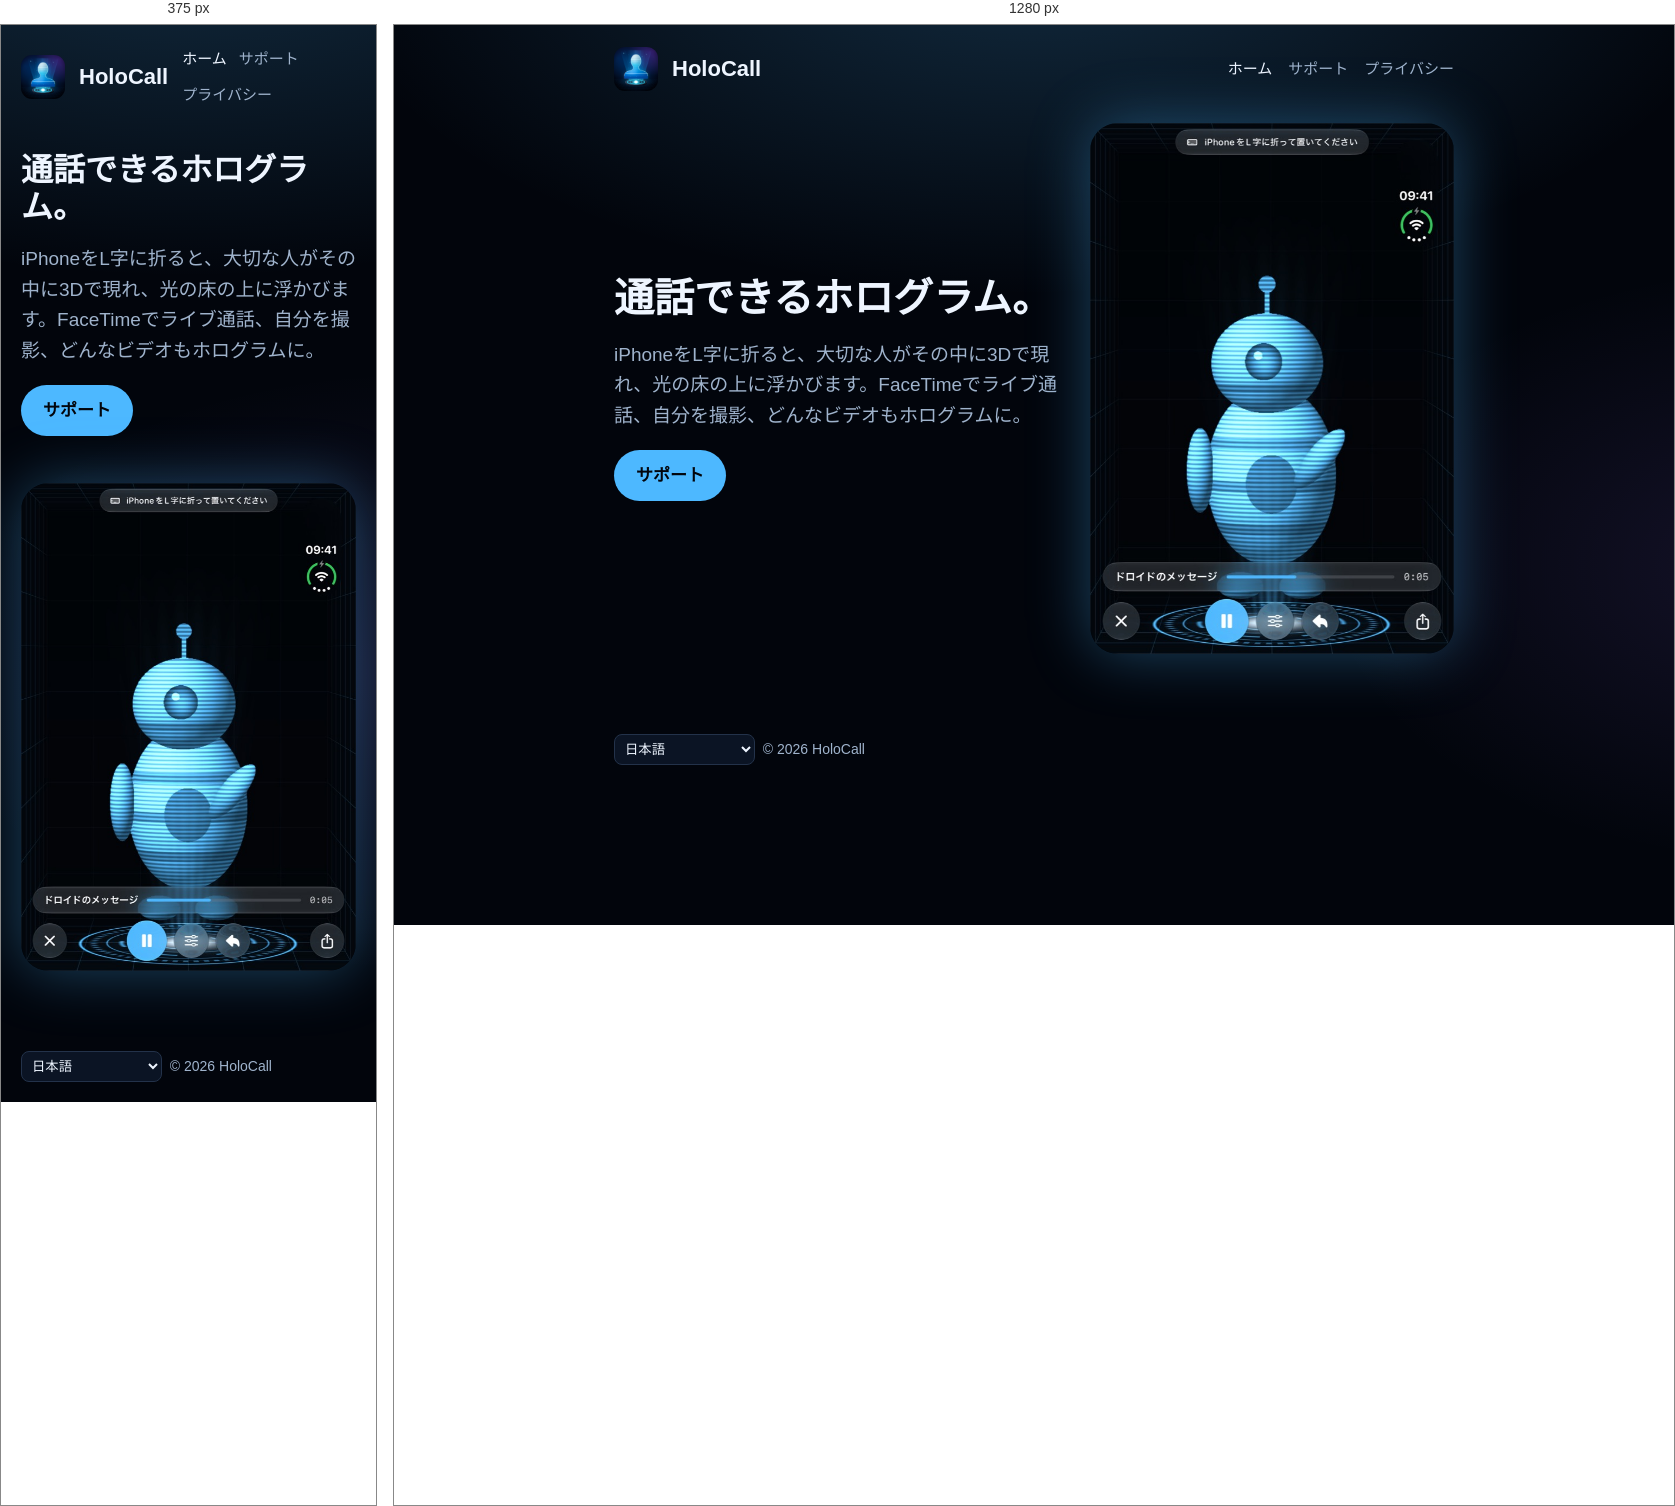
Rendered at 375 px and 1280 px, left to right.

<!-- file: index.html -->
<!doctype html><html lang="ja"><head><meta charset="utf-8"><meta name="viewport" content="width=device-width,initial-scale=1">
<title>HoloCall</title><link rel="stylesheet" href="../style.css"><link rel="icon" href="../icon.png"></head><body>
<header><img src="../icon.png" alt=""><a class="brand" href="index.html">HoloCall</a><nav><a href="index.html" class="on">ホーム</a><a href="support.html" class="">サポート</a><a href="privacy.html" class="">プライバシー</a></nav></header>
<main><section class="hero"><div><h1>通話できるホログラム。</h1><p class="lead">iPhoneをL字に折ると、大切な人がその中に3Dで現れ、光の床の上に浮かびます。FaceTimeでライブ通話、自分を撮影、どんなビデオもホログラムに。</p>
<p><a class="btn" href="support.html">サポート</a></p></div><img src="hero.jpg" alt="HoloCall"></section></main>
<footer><select aria-label="Language" onchange="location.href='../'+this.value+'/index.html'"><option value="en" >English</option><option value="fr" >Français</option><option value="de" >Deutsch</option><option value="es" >Español</option><option value="it" >Italiano</option><option value="pt-BR" >Português (Brasil)</option><option value="nl" >Nederlands</option><option value="ja" selected>日本語</option><option value="ko" >한국어</option><option value="zh-Hans" >简体中文</option><option value="ru" >Русский</option></select> &nbsp;© 2026 HoloCall</footer>
</body></html>

/* @media block from style.css */
@media (max-width:700px){.hero{grid-template-columns:1fr}h1{font-size:32px}nav{gap:12px}}